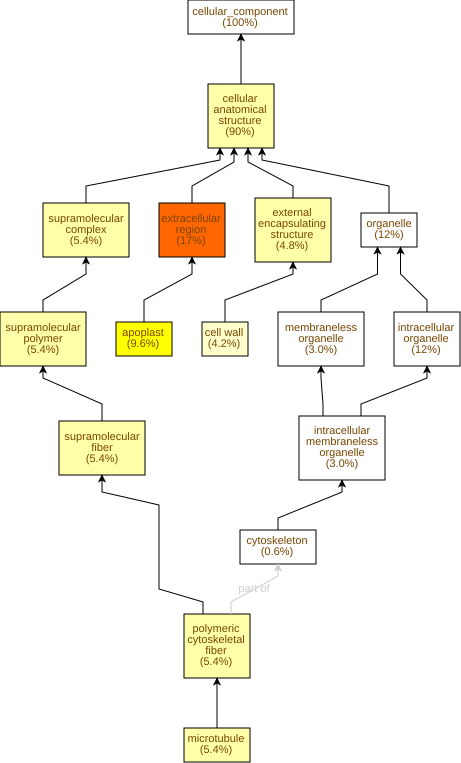

The table this chart was drawn from, first rows:
GO Term	Study #	Study Freq.	Pop. Freq.	p-value	q-value	name	gene products
GO:0005576	28	17%	3.0%	8.16E-15	6.04E-13	extracellular region	Cc02g07670,Cc02g17410,Cc11g12830,Cc02g20…
GO:0048046	16	9.6%	1.6%	4.28E-9	1.58E-7	apoplast	Cc07g14670,Cc06g01620,Cc02g17410,Cc01g13…
GO:0099081	9	5.4%	0.91%	1.07E-5	2.64E-4	supramolecular polymer	Cc05g13520,Cc11g13960,Cc09g07580,Cc07g03…
GO:0099513	9	5.4%	0.91%	1.07E-5	2.64E-4	polymeric cytoskeletal fiber	Cc05g13520,Cc11g13960,Cc09g07580,Cc07g03…
GO:0099512	9	5.4%	0.91%	1.07E-5	2.64E-4	supramolecular fiber	Cc05g13520,Cc11g13960,Cc09g07580,Cc07g03…
GO:0005874	9	5.4%	0.91%	1.07E-5	2.64E-4	microtubule	Cc05g13520,Cc11g13960,Cc09g07580,Cc07g03…
GO:0099080	9	5.4%	1.0%	2.45E-5	2.64E-4	supramolecular complex	Cc05g13520,Cc11g13960,Cc09g07580,Cc07g03…
GO:0110165	151	90%	79%	3.73E-5	3.45E-4	cellular anatomical structure	Cc03g04670,Cc10g10160,Cc01g14170,Cc02g17…
GO:0030312	8	4.8%	0.91%	8.62E-5	7.09E-4	external encapsulating structure	Cc02g20260,Cc02g24560,Cc02g11660,Cc07g07…
GO:0005618	7	4.2%	0.82%	3.01E-4	2.23E-3	cell wall	Cc02g20260,Cc02g11660,Cc07g07560,Cc03g09…
GO:0016020	87	52%	47%	0.0803	0.54	membrane	Cc10g15010,Cc01g14170,Cc02g16640,Cc02g12…
GO:0010330	1	0.6%	0.06%	0.0959	0.592	cellulose synthase complex	Cc07g15660
GO:0005689	1	0.6%	0.06%	0.0959	0.592	U12-type spliceosomal complex	Cc10g01020
GO:0005794	2	1.2%	0.32%	0.0987	0.592	Golgi apparatus	Cc10g04210,Cc10g14380
GO:0031012	1	0.6%	0.09%	0.14	0.693	extracellular matrix	Cc02g24560
GO:0009360	1	0.6%	0.09%	0.14	0.693	DNA polymerase III complex	Cc02g23760
GO:0005875	2	1.2%	0.41%	0.149	0.693	microtubule associated complex	Cc04g03100,Cc05g13620
GO:0005643	2	1.2%	0.53%	0.221	0.907	nuclear pore	Cc06g16450,Cc07g00640
GO:0009331	1	0.6%	0.15%	0.223	0.907	glycerol-3-phosphate dehydrogenase (FAD)…	Cc06g18090
GO:0005615	1	0.6%	0.18%	0.261	0.966	extracellular space	Cc07g15500
GO:0005819	1	0.6%	0.18%	0.261	0.966	spindle	Cc07g12970
GO:0005829	1	0.6%	0.18%	0.261	0.966	cytosol	Cc11g15310
GO:0009317	1	0.6%	0.18%	0.261	0.966	acetyl-CoA carboxylase complex	Cc06g01720
GO:0070652	1	0.6%	0.18%	0.261	0.966	HAUS complex	Cc05g13620
GO:0042575	1	0.6%	0.21%	0.298	0.966	DNA polymerase complex	Cc02g23760
GO:0030286	1	0.6%	0.24%	0.332	0.966	dynein complex	Cc04g03100
GO:0005885	1	0.6%	0.24%	0.332	0.966	Arp2/3 protein complex	Cc03g06020
GO:1990204	2	1.2%	0.77%	0.368	0.973	oxidoreductase complex	Cc06g18090,Cc11g12760
GO:0005681	2	1.2%	0.79%	0.386	0.985	spliceosomal complex	Cc10g01020,Cc01g01870
GO:0097708	1	0.6%	0.29%	0.396	0.985	intracellular vesicle	Cc08g00580
GO:0031982	1	0.6%	0.29%	0.396	0.985	vesicle	Cc08g00580
GO:0031410	1	0.6%	0.29%	0.396	0.985	cytoplasmic vesicle	Cc08g00580
GO:0030135	1	0.6%	0.29%	0.396	0.985	coated vesicle	Cc08g00580
GO:0030136	1	0.6%	0.29%	0.396	0.985	clathrin-coated vesicle	Cc08g00580
GO:0000159	1	0.6%	0.32%	0.426	0.985	protein phosphatase type 2A complex	Cc08g08350
GO:0008287	1	0.6%	0.35%	0.454	0.985	protein serine/threonine phosphatase com…	Cc08g08350
GO:1903293	1	0.6%	0.35%	0.454	0.985	phosphatase complex	Cc08g08350
GO:0000145	2	1.2%	0.94%	0.472	0.985	exocyst	Cc06g03160,Cc06g06480
GO:0015629	1	0.6%	0.41%	0.507	0.985	actin cytoskeleton	Cc03g06020
GO:0005694	1	0.6%	0.41%	0.507	0.985	chromosome	Cc07g19240
GO:0019898	1	0.6%	0.44%	0.531	0.985	extrinsic component of membrane	Cc11g12760
GO:0005811	1	0.6%	0.47%	0.554	0.985	lipid droplet	Cc10g10160
GO:0005886	1	0.6%	0.47%	0.554	0.985	plasma membrane	Cc03g03480
GO:0016602	1	0.6%	0.5%	0.576	0.985	CCAAT-binding factor complex	Cc06g16930
GO:0009654	1	0.6%	0.53%	0.597	0.985	photosystem II oxygen evolving complex	Cc11g12760
GO:0005856	1	0.6%	0.56%	0.617	0.993	cytoskeleton	Cc03g06020
GO:0099023	2	1.2%	1.3%	0.645	1.0	vesicle tethering complex	Cc06g03160,Cc06g06480
GO:0005783	1	0.6%	0.65%	0.671	1.0	endoplasmic reticulum	Cc02g34920
GO:0009523	1	0.6%	0.68%	0.688	1.0	photosystem II	Cc11g12760
GO:0000786	2	1.2%	1.4%	0.692	1.0	nucleosome	Cc01g12470,Cc06g02860
GO:0032993	2	1.2%	1.5%	0.724	1.0	protein-DNA complex	Cc01g12470,Cc06g02860
GO:0061695	1	0.6%	0.79%	0.745	1.0	transferase complex, transferring phosph…	Cc02g23760
GO:0009521	1	0.6%	0.91%	0.792	1.0	photosystem	Cc11g12760
GO:0031966	1	0.6%	0.94%	0.802	1.0	mitochondrial membrane	Cc01g13710
GO:0090575	1	0.6%	1.3%	0.893	1.0	RNA polymerase II transcription regulato…	Cc06g16930
GO:0043231	15	9.0%	12%	0.912	1.0	intracellular membrane-bounded organelle	Cc06g23710,Cc03g04670,Cc10g14380,Cc02g13…
GO:0043227	15	9.0%	12%	0.912	1.0	membrane-bounded organelle	Cc06g23710,Cc03g04670,Cc10g14380,Cc02g13…
GO:0005634	11	6.6%	9.2%	0.917	1.0	nucleus	Cc06g23710,Cc03g04670,Cc02g13600,Cc04g02…
GO:0005667	1	0.6%	1.9%	0.965	1.0	transcription regulator complex	Cc06g16930
GO:0005737	4	2.4%	4.9%	0.971	1.0	cytoplasm	Cc07g11060,Cc11g02350,Cc09g00860,Cc08g00…
... 14 more rows
